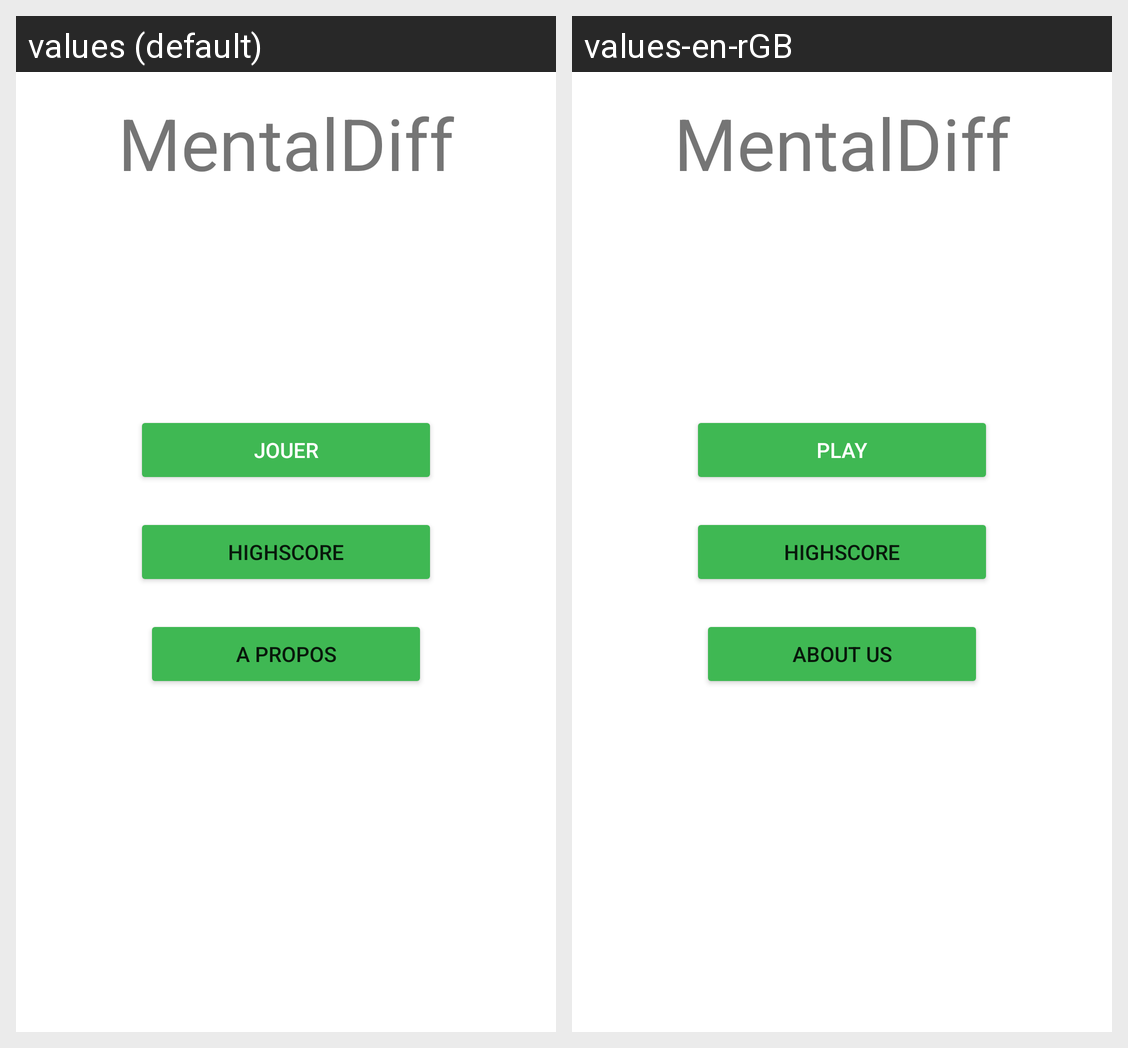

Locale-by-locale string values for the Android screen shown in this grid:
Android screen res/layout/activity_main.xml rendered under 2 locales, left to right: values (default), values-en-rGB. Device: Nexus 5 (rendered at 1080×1920; each locale shown at half size, 540×960, under a caption strip naming it); theme Theme.MyApplication.
Strings drawn on this screen, with the default value and each locale's value (text and hints the layout hard-codes, and strings that could not be matched under every locale, appear in the picture but are not listed):

app_name
  values: MentalDiff
  values-en-rGB: MentalDiff  [not translated; the default value is used]

btn_jouer
  values: Jouer
  values-en-rGB: Play

btn_highscore
  values: HighScore
  values-en-rGB: HighScore

btn_apropos
  values: A propos
  values-en-rGB: About us
